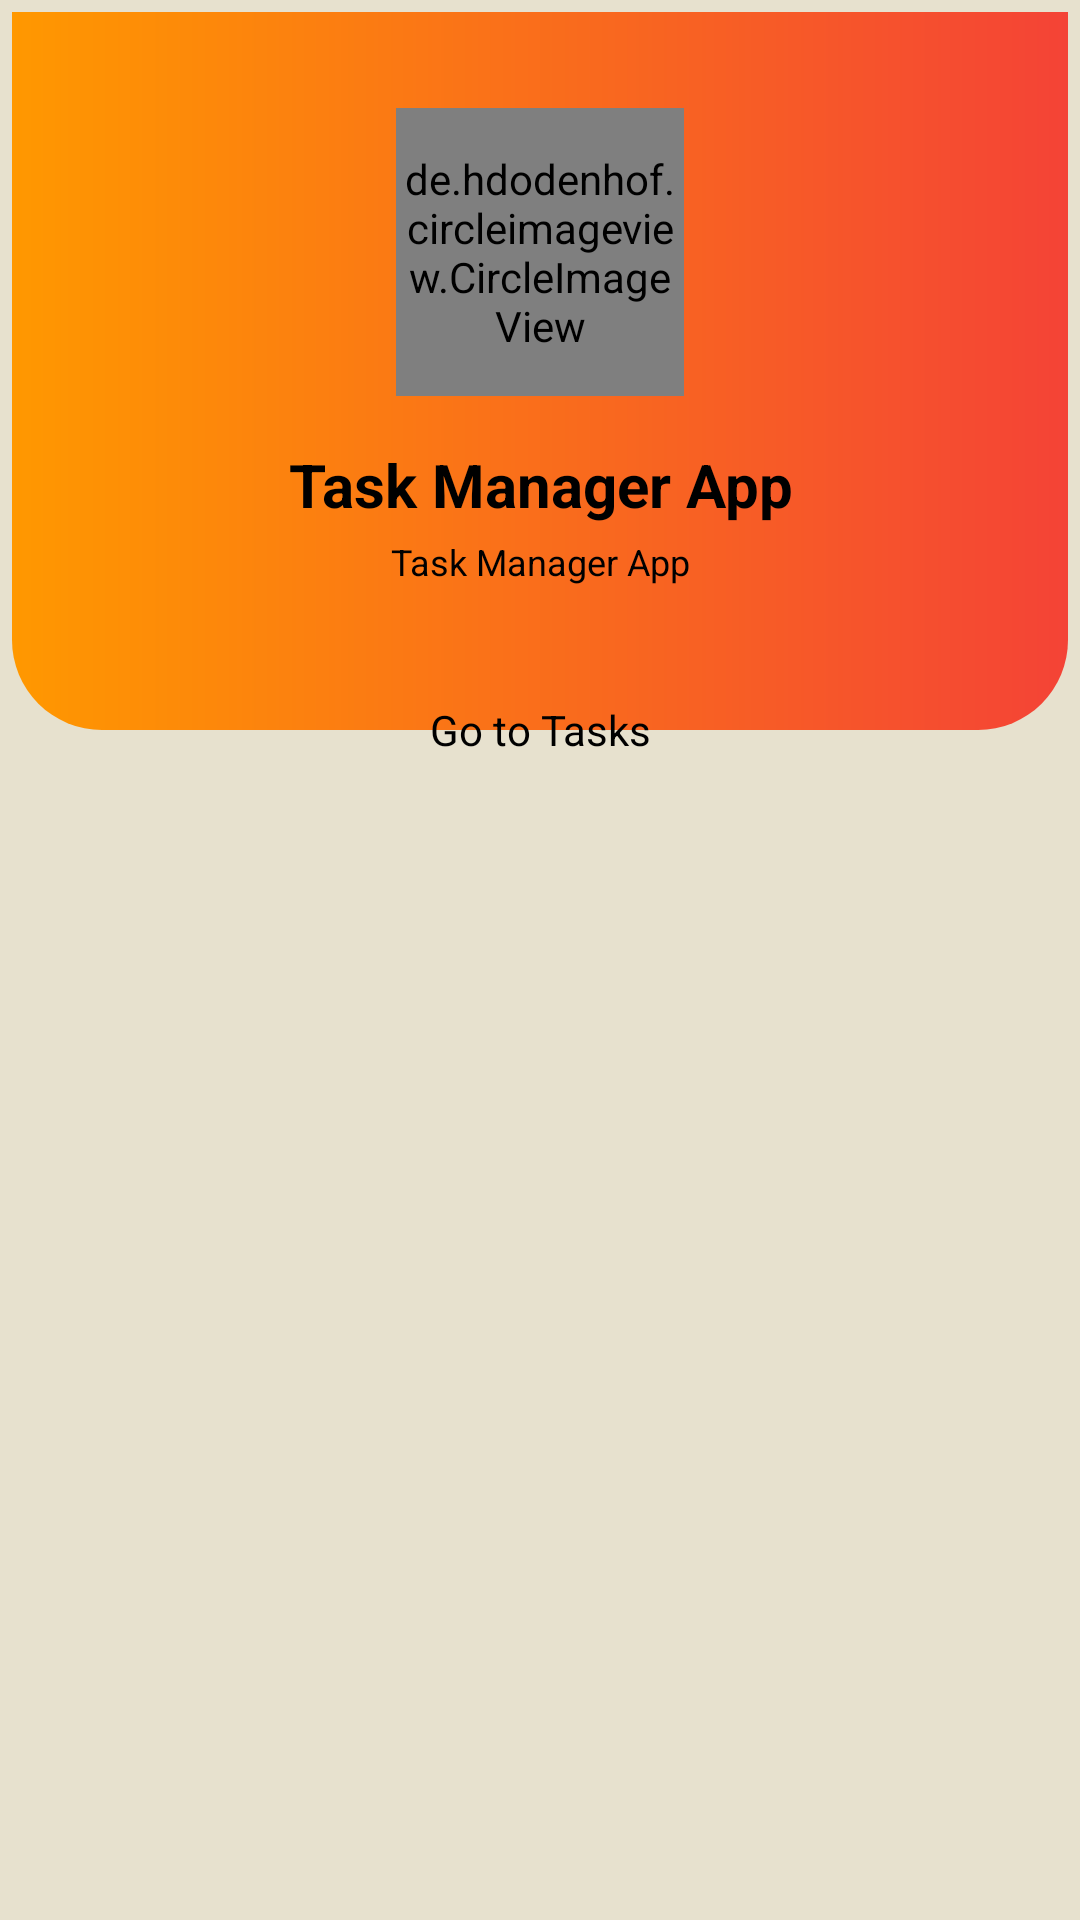

Here is an Android app screen rendered from its layout file. Give the layout XML and the strings, colors and styles it references.
<!-- AndroidManifest.xml: application theme Theme.TaskManagerApp -->
<!-- res/layout/fragment_profile.xml -->
<?xml version="1.0" encoding="utf-8"?>
<androidx.core.widget.NestedScrollView
    xmlns:android="http://schemas.android.com/apk/res/android"
    xmlns:app="http://schemas.android.com/apk/res-auto"
    xmlns:tools="http://schemas.android.com/tools"
    android:id="@+id/profileScrollContainer"
    android:background="@color/secondary_bg_color"
    android:fillViewport="true"
    android:layout_width="match_parent"
    android:layout_height="match_parent"
    tools:context=".fragments.ProfileFragment">

    <androidx.constraintlayout.widget.ConstraintLayout
        android:id="@+id/profileContainerCLay"
        android:layout_width="match_parent"
        android:layout_height="wrap_content">

        <androidx.appcompat.widget.LinearLayoutCompat
            android:id="@+id/profileContainerLLC"
            android:layout_width="match_parent"
            android:layout_height="wrap_content"
            android:orientation="vertical"
            android:gravity="center"
            android:background="@drawable/profile_corner_bg"
            android:padding="@dimen/xxlargePadding"
            android:layout_margin="@dimen/smallMargin"
            app:layout_constraintTop_toTopOf="parent"
            app:layout_constraintStart_toStartOf="parent"
            app:layout_constraintEnd_toEndOf="parent"
            >


            <de.hdodenhof.circleimageview.CircleImageView
                android:id="@+id/profileImg"
                android:layout_width="96dp"
                android:layout_height="96dp"
                android:src="@drawable/profile"
                app:civ_border_color="@color/secondary_bg_color"
                app:civ_border_width="2dp"
                />

            <androidx.appcompat.widget.AppCompatTextView
                android:id="@+id/userNameTxt"
                android:layout_width="match_parent"
                android:layout_height="wrap_content"
                android:text="@string/app_name"
                android:textAlignment="center"
                android:textColor="@color/text_color"
                android:textSize="@dimen/xxlargeTextSize"
                android:textStyle="bold"
                android:layout_marginTop="@dimen/largeMargin"
                />

            <androidx.appcompat.widget.AppCompatTextView
                android:id="@+id/userEmailOrPhoneTxt"
                android:layout_width="match_parent"
                android:layout_height="wrap_content"
                android:textAlignment="center"
                android:text="@string/app_name"
                android:textColor="@color/text_color"
                android:textSize="@dimen/smallTextSize"
                android:textStyle="normal"
                android:layout_marginTop="@dimen/smallMargin"
                />

            <Space
                android:layout_width="match_parent"
                android:layout_height="@dimen/largeMargin"
                />

        </androidx.appcompat.widget.LinearLayoutCompat>

        <androidx.appcompat.widget.AppCompatButton
            android:id="@+id/gotoTasksBtn"
            android:layout_width="wrap_content"
            android:layout_height="wrap_content"
            android:background="@drawable/orange_btn_bg"
            android:paddingStart="@dimen/xlargePadding"
            android:paddingEnd="@dimen/xlargePadding"
            android:text="@string/go_to_tasks"
            android:textAlignment="center"
            android:textAllCaps="false"
            android:textColor="@color/text_color"
            android:textSize="@dimen/mediumTextSize"
            android:textStyle="normal"
            app:layout_constraintTop_toBottomOf="@id/profileContainerLLC"
            app:layout_constraintBottom_toBottomOf="@id/profileContainerLLC"
            app:layout_constraintStart_toStartOf="parent"
            app:layout_constraintEnd_toEndOf="parent"
            />

        <ListView
            android:id="@+id/profileOptionsListView"
            android:layout_width="match_parent"
            android:layout_height="wrap_content"
            android:padding="@dimen/largeMargin"
            android:nestedScrollingEnabled="false"
            app:layout_constraintTop_toBottomOf="@id/gotoTasksBtn"
            app:layout_constraintStart_toStartOf="parent"
            app:layout_constraintEnd_toEndOf="parent"
            />

    </androidx.constraintlayout.widget.ConstraintLayout>

</androidx.core.widget.NestedScrollView>
<!-- resources referenced by this layout -->
<resources>
  <color name="secondary_bg_color">#E7E1CE</color>
  <color name="text_color">#000000</color>
  <dimen name="largeMargin">16dp</dimen>
  <dimen name="mediumTextSize">14sp</dimen>
  <dimen name="smallMargin">4dp</dimen>
  <dimen name="smallTextSize">12sp</dimen>
  <dimen name="xlargePadding">24dp</dimen>
  <dimen name="xxlargePadding">32dp</dimen>
  <dimen name="xxlargeTextSize">20sp</dimen>
  <!-- drawable profile_corner_bg (drawable) -->
  <?xml version="1.0" encoding="utf-8"?>
  <shape android:shape="rectangle"
      xmlns:android="http://schemas.android.com/apk/res/android">
  
      <gradient
          android:startColor="@color/orange"
          android:endColor="@color/red"
          />
  
      <corners
          android:bottomLeftRadius="30dp"
          android:bottomRightRadius="30dp"
          />
  
  </shape>
  <string name="app_name">Task Manager App</string>
  <string name="go_to_tasks">Go to Tasks</string>
  <style name="Theme.TaskManagerApp" parent="Base.Theme.TaskManagerApp">
          <item name="fontFamily">@font/cascadia_code</item>
          <item name="colorAccent">@color/orange</item>
      </style>
  <color name="orange">#FF9800</color>
  <color name="red">#F44336</color>
  <style name="Base.Theme.TaskManagerApp" parent="Theme.Material3.DayNight.NoActionBar">
          
          
      </style>
</resources>
